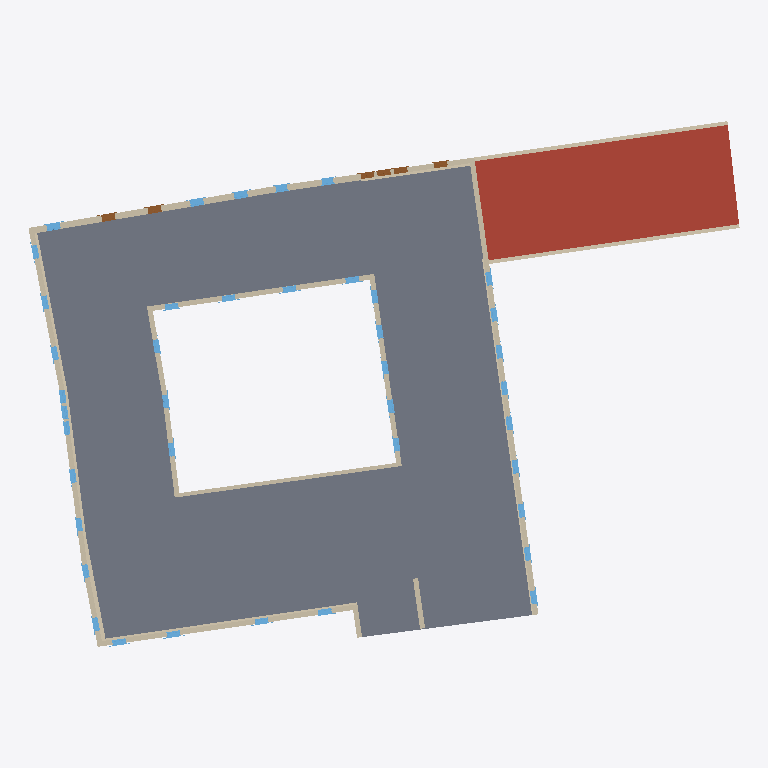
Plan cut of the same IFC building model at storey '1 - Piano Primo' (level 4.70 m, cut at 6.10 m), seen from above with north up, elements coloured by IFC class: 40 windows (light blue), 24 walls (beige), 6 doors (brown), 1 slab (grey), 1 roof (red-brown). Cut surfaces are drawn darker.
Extent 55.9 m × 41.3 m × 10.9 m (x, y, z). Storeys (3): 0 - Piano Terra at 0.00 m; 1 - Piano Primo at 4.70 m; 2 - Piano Secondo at 8.50 m. Elements (85): 40 IfcWindow, 34 IfcWall, 6 IfcDoor, 3 IfcRoof, 2 IfcSlab.

HEADER;
FILE_DESCRIPTION(('ViewDefinition [ReferenceView_V1.2]','ExchangeRequirement [Architecture]'),'2;1');
FILE_NAME('0001','2023-04-26T11:54:57+01:00',(''),(''),'ODA SDAI 22.12','23.0.11.19 - Exporter 23.0.11.19 - Alternate UI 23.0.11.19','');
FILE_SCHEMA(('IFC4'));
ENDSEC;
DATA;
#99=IFCPROJECT('2AzaKV$EP4egdaxkhz88QC',#21,'0001',$,$,'Nome','Stato',(#94),#90);
#116=IFCSITE('2AzaKV$EP4egdaxkhz88QE',#21,'Default',$,$,#115,$,$,.ELEMENT.,$,$,$,$,$);
#101=IFCBUILDING('2AzaKV$EP4egdaxkhz88QD',#21,'',$,$,#16,$,'',.ELEMENT.,$,$,$);
#104=IFCBUILDINGSTOREY('0gI3gH121B0Qelg2yHlhgM',#21,'0 - Piano Terra',$,'Level:Livello',#103,$,'0 - Piano Terra',.ELEMENT.,0.0);
#108=IFCBUILDINGSTOREY('1DRSD6Uyb6Wed7Dez0rA3k',#21,'1 - Piano Primo',$,'Level:Livello',#107,$,'1 - Piano Primo',.ELEMENT.,4.6999999999999975);
#112=IFCBUILDINGSTOREY('3psASTxNHEpgZsmeLAX1eB',#21,'2 - Piano Secondo',$,'Level:Livello',#111,$,'2 - Piano Secondo',.ELEMENT.,8.5);
#7600=IFCSLAB('0ctsOY_$X1tBe4EaNmDsvM',#21,'Floor:P_40cm:172004',$,'Floor:P_40cm',#7578,#7599,'172004',.FLOOR.);
#2918=IFCROOF('0JzqM6igLDgeLxQh7qNTQh',#21,'Basic Roof:T_60cm:161260',$,'Basic Roof:T_60cm',#2916,$,'161260',.NOTDEFINED.);
#2464=IFCWALL('3psASTxNHEpgZsmeLAX1bn',#21,'Basic Wall:ME_40cm:157125',$,'Basic Wall:ME_40cm',#2333,#2463,'157125',.NOTDEFINED.);
#1300=IFCWALL('3psASTxNHEpgZsmeLAX1a3',#21,'Basic Wall:ME_50cm:157111',$,'Basic Wall:ME_50cm',#1233,#1299,'157111',.NOTDEFINED.);
#1826=IFCWALL('3psASTxNHEpgZsmeLAX1a8',#21,'Basic Wall:ME_40cm:157116',$,'Basic Wall:ME_40cm',#1755,#1825,'157116',.NOTDEFINED.);
#2981=IFCWALL('0JzqM6igLDgeLxQh7qNTLn',#21,'Basic Wall:ME_30cm:161334',$,'Basic Wall:ME_30cm',#2969,#2980,'161334',.NOTDEFINED.);
#3017=IFCWALL('0JzqM6igLDgeLxQh7qNTLx',#21,'Basic Wall:ME_30cm:161340',$,'Basic Wall:ME_30cm',#3005,#3016,'161340',.NOTDEFINED.);
#1921=IFCWALL('3psASTxNHEpgZsmeLAX1a9',#21,'Basic Wall:ME_40cm:157117',$,'Basic Wall:ME_40cm',#1850,#1920,'157117',.NOTDEFINED.);
#2247=IFCWALL('3psASTxNHEpgZsmeLAX1br',#21,'Basic Wall:ME_30cm:157121',$,'Basic Wall:ME_30cm',#2235,#2246,'157121',.NOTDEFINED.);
#2028=IFCWALL('3psASTxNHEpgZsmeLAX1aA',#21,'Basic Wall:ME_40cm:157118',$,'Basic Wall:ME_40cm',#1945,#2027,'157118',.NOTDEFINED.);
#1393=IFCWALL('3psASTxNHEpgZsmeLAX1aC',#21,'Basic Wall:ME_40cm:157112',$,'Basic Wall:ME_40cm',#1324,#1392,'157112',.NOTDEFINED.);
#1617=IFCWALL('3psASTxNHEpgZsmeLAX1aE',#21,'Basic Wall:ME_40cm:157114',$,'Basic Wall:ME_40cm',#1536,#1616,'157114',.NOTDEFINED.);
#2536=IFCWALL('3psASTxNHEpgZsmeLAX1b4',#21,'Basic Wall:ME_40cm:157168',$,'Basic Wall:ME_40cm',#2524,#2535,'157168',.NOTDEFINED.);
#838=IFCWALL('0IQrrCPe5BqfO56gDlvl2H',#21,'Basic Wall:ME_55cm:146602',$,'Basic Wall:ME_55cm',#826,#837,'146602',.NOTDEFINED.);
#1173=IFCWALL('0IQrrCPe5BqfO56gDlvlC5',#21,'Basic Wall:ME_50cm:147262',$,'Basic Wall:ME_50cm',#1161,#1172,'147262',.NOTDEFINED.);
#1512=IFCWALL('3psASTxNHEpgZsmeLAX1aD',#21,'Basic Wall:ME_50cm:157113',$,'Basic Wall:ME_50cm',#1461,#1511,'157113',.NOTDEFINED.);
#688=IFCWALL('0IQrrCPe5BqfO56gDlvlSV',#21,'Basic Wall:ME_60cm:146212',$,'Basic Wall:ME_60cm',#676,#687,'146212',.NOTDEFINED.);
#799=IFCWALL('0IQrrCPe5BqfO56gDlvl0B',#21,'Basic Wall:ME_72cm:146480',$,'Basic Wall:ME_72cm',#787,#798,'146480',.NOTDEFINED.);
#2211=IFCWALL('3psASTxNHEpgZsmeLAX1bq',#21,'Basic Wall:ME_40cm:157120',$,'Basic Wall:ME_40cm',#2164,#2210,'157120',.NOTDEFINED.);
#763=IFCWALL('0IQrrCPe5BqfO56gDlvl0w',#21,'Basic Wall:ME_60cm:146433',$,'Basic Wall:ME_60cm',#751,#762,'146433',.NOTDEFINED.);
#2097=IFCWALL('3psASTxNHEpgZsmeLAX1aB',#21,'Basic Wall:ME_40cm:157119',$,'Basic Wall:ME_40cm',#2052,#2096,'157119',.NOTDEFINED.);
#2310=IFCWALL('3psASTxNHEpgZsmeLAX1bs',#21,'Basic Wall:ME_40cm:157122',$,'Basic Wall:ME_40cm',#2271,#2309,'157122',.NOTDEFINED.);
#1731=IFCWALL('3psASTxNHEpgZsmeLAX1aF',#21,'Basic Wall:ME_40cm:157115',$,'Basic Wall:ME_40cm',#1684,#1730,'157115',.NOTDEFINED.);
#1063=IFCWALL('0IQrrCPe5BqfO56gDlvl9v',#21,'Basic Wall:ME_60cm:147010',$,'Basic Wall:ME_60cm',#1051,#1062,'147010',.NOTDEFINED.);
#2571=IFCWALL('3psASTxNHEpgZsmeLAX1iM',#21,'Basic Wall:ME_40cm:157602',$,'Basic Wall:ME_40cm',#2559,#2570,'157602',.NOTDEFINED.);
#2500=IFCWALL('3psASTxNHEpgZsmeLAX1bo',#21,'Basic Wall:ME_40cm:157126',$,'Basic Wall:ME_40cm',#2488,#2499,'157126',.NOTDEFINED.);
#4007=IFCWINDOW('0JzqM6igLDgeLxQh7qNJRE',#21,'Fin 2Ante 2Oscuri Libro:105x176 cm infisso a 10 cm:169353',$,'Fin 2Ante 2Oscuri Libro:105x176 cm infisso a 10 cm',#10814,#4002,'169353',1.8700000000000037,1.8099999999999978,.WINDOW.,.NOTDEFINED.,$);
#8952=IFCDOOR('3KFvdAWET6I9FO_NTvymdB',#21,'Por 2Ante 2Oscuri Libro:105 x 292 cm infisso a 10 cm oscuro a 15 cm:180093',$,'Por 2Ante 2Oscuri Libro:105 x 292 cm infisso a 10 cm oscuro a 15 cm',#10700,#8947,'180093',3.03,1.8099999999999978,.DOOR.,.NOTDEFINED.,$);
#8984=IFCDOOR('3KFvdAWET6I9FO_NTvytUo',#21,'Por 2Ante 2Oscuri Libro:105 x 292 cm infisso a 10 cm oscuro a 15 cm:180484',$,'Por 2Ante 2Oscuri Libro:105 x 292 cm infisso a 10 cm oscuro a 15 cm',#10738,#8979,'180484',3.03,1.8099999999999978,.DOOR.,.NOTDEFINED.,$);
#3976=IFCWINDOW('0JzqM6igLDgeLxQh7qNJUa',#21,'Fin 2Ante 2Oscuri Libro:105x176 cm infisso a 10 cm:169187',$,'Fin 2Ante 2Oscuri Libro:105x176 cm infisso a 10 cm',#10776,#3971,'169187',1.8700000000000037,1.8099999999999978,.WINDOW.,.NOTDEFINED.,$);
#4037=IFCWINDOW('0JzqM6igLDgeLxQh7qNJRM',#21,'Fin 2Ante 2Oscuri Libro:105x176 cm infisso a 10 cm:169361',$,'Fin 2Ante 2Oscuri Libro:105x176 cm infisso a 10 cm',#10852,#4032,'169361',1.8700000000000037,1.8099999999999978,.WINDOW.,.NOTDEFINED.,$);
#4871=IFCWINDOW('0JzqM6igLDgeLxQh7qNJLv',#21,'Fin 2Ante 2Oscuri Libro:90x140 cm infisso a 10 cm oscuro a 15 e sguincio:169534',$,'Fin 2Ante 2Oscuri Libro:90x140 cm infisso a 10 cm oscuro a 15 e sguincio',#11004,#4866,'169534',1.5100000000000027,1.659999999999997,.WINDOW.,.NOTDEFINED.,$);
#4903=IFCWINDOW('0JzqM6igLDgeLxQh7qNJKE',#21,'Fin 2Ante 2Oscuri Libro:90x140 cm infisso a 10 cm oscuro a 15 e sguincio:169545',$,'Fin 2Ante 2Oscuri Libro:90x140 cm infisso a 10 cm oscuro a 15 e sguincio',#11042,#4898,'169545',1.5100000000000027,1.659999999999997,.WINDOW.,.NOTDEFINED.,$);
#7023=IFCWINDOW('0ctsOY_$X1tBe4EaNmDs$E',#21,'Fin 2Ante 2Oscuri Libro:105x176 cm infisso a 10 cm:171644',$,'Fin 2Ante 2Oscuri Libro:105x176 cm infisso a 10 cm',#11560,#7018,'171644',1.8700000000000037,1.8099999999999978,.WINDOW.,.NOTDEFINED.,$);
#7053=IFCWINDOW('0ctsOY_$X1tBe4EaNmDsyv',#21,'Fin 2Ante 2Oscuri Libro:105x176 cm infisso a 10 cm:171659',$,'Fin 2Ante 2Oscuri Libro:105x176 cm infisso a 10 cm',#11596,#7048,'171659',1.8700000000000037,1.8099999999999978,.WINDOW.,.NOTDEFINED.,$);
#5798=IFCWINDOW('0ctsOY_$X1tBe4EaNmDspO',#21,'Fin 2Ante 2Oscuri Libro:105x176 cm infisso a 10 cm:171370',$,'Fin 2Ante 2Oscuri Libro:105x176 cm infisso a 10 cm',#10966,#5793,'171370',1.8700000000000037,1.8099999999999978,.WINDOW.,.NOTDEFINED.,$);
#6873=IFCWINDOW('0ctsOY_$X1tBe4EaNmDs_4',#21,'Fin 2Ante 2Oscuri Libro:105x176 cm infisso a 10 cm:171574',$,'Fin 2Ante 2Oscuri Libro:105x176 cm infisso a 10 cm',#11380,#6868,'171574',1.8700000000000037,1.8099999999999978,.WINDOW.,.NOTDEFINED.,$);
#7083=IFCWINDOW('0ctsOY_$X1tBe4EaNmDsye',#21,'Fin 2Ante 2Oscuri Libro:105x176 cm infisso a 10 cm:171674',$,'Fin 2Ante 2Oscuri Libro:105x176 cm infisso a 10 cm',#11890,#7078,'171674',1.8700000000000037,1.8099999999999978,.WINDOW.,.NOTDEFINED.,$);
#7263=IFCWINDOW('0ctsOY_$X1tBe4EaNmDszw',#21,'Fin 2Ante 2Oscuri Libro:105x176 cm infisso a 10 cm:171720',$,'Fin 2Ante 2Oscuri Libro:105x176 cm infisso a 10 cm',#11740,#7258,'171720',1.8700000000000037,1.8099999999999978,.WINDOW.,.NOTDEFINED.,$);
#7438=IFCWINDOW('0ctsOY_$X1tBe4EaNmDswg',#21,'Fin 2Ante 2Oscuri Libro:105x176 cm infisso a 10 cm:171800',$,'Fin 2Ante 2Oscuri Libro:105x176 cm infisso a 10 cm',#12214,#7434,'171800',1.8700000000000037,1.8099999999999978,.WINDOW.,.NOTDEFINED.,$);
#7467=IFCWINDOW('0ctsOY_$X1tBe4EaNmDswL',#21,'Fin 2Ante 2Oscuri Libro:105x176 cm infisso a 10 cm:171815',$,'Fin 2Ante 2Oscuri Libro:105x176 cm infisso a 10 cm',#12250,#7463,'171815',1.8700000000000037,1.8099999999999978,.WINDOW.,.NOTDEFINED.,$);
#7554=IFCWINDOW('0ctsOY_$X1tBe4EaNmDsxc',#21,'Fin 2Ante 2Oscuri Libro:105x176 cm infisso a 10 cm:171860',$,'Fin 2Ante 2Oscuri Libro:105x176 cm infisso a 10 cm',#12358,#7550,'171860',1.8700000000000037,1.8099999999999978,.WINDOW.,.NOTDEFINED.,$);
#5768=IFCWINDOW('0ctsOY_$X1tBe4EaNmDspv',#21,'Fin 2Ante 2Oscuri Libro:105x176 cm infisso a 10 cm:171339',$,'Fin 2Ante 2Oscuri Libro:105x176 cm infisso a 10 cm',#10928,#5763,'171339',1.8700000000000037,1.8099999999999978,.WINDOW.,.NOTDEFINED.,$);
#6783=IFCWINDOW('0ctsOY_$X1tBe4EaNmDsnq',#21,'Fin 2Ante 2Oscuri Libro:105x176 cm infisso a 10 cm:171462',$,'Fin 2Ante 2Oscuri Libro:105x176 cm infisso a 10 cm',#11270,#6778,'171462',1.8700000000000037,1.8099999999999978,.WINDOW.,.NOTDEFINED.,$);
#6813=IFCWINDOW('0ctsOY_$X1tBe4EaNmDsnx',#21,'Fin 2Ante 2Oscuri Libro:105x176 cm infisso a 10 cm:171465',$,'Fin 2Ante 2Oscuri Libro:105x176 cm infisso a 10 cm',#11308,#6808,'171465',1.8700000000000037,1.8099999999999978,.WINDOW.,.NOTDEFINED.,$);
#6843=IFCWINDOW('0ctsOY_$X1tBe4EaNmDs_U',#21,'Fin 2Ante 2Oscuri Libro:105x176 cm infisso a 10 cm:171564',$,'Fin 2Ante 2Oscuri Libro:105x176 cm infisso a 10 cm',#11344,#6838,'171564',1.8700000000000037,1.8099999999999978,.WINDOW.,.NOTDEFINED.,$);
#6933=IFCWINDOW('0ctsOY_$X1tBe4EaNmDs$c',#21,'Fin 2Ante 2Oscuri Libro:105x176 cm infisso a 10 cm:171604',$,'Fin 2Ante 2Oscuri Libro:105x176 cm infisso a 10 cm',#11452,#6928,'171604',1.8700000000000037,1.8099999999999978,.WINDOW.,.NOTDEFINED.,$);
#7351=IFCWINDOW('0ctsOY_$X1tBe4EaNmDszP',#21,'Fin 2Ante 2Oscuri Libro:105x176 cm infisso a 10 cm:171755',$,'Fin 2Ante 2Oscuri Libro:105x176 cm infisso a 10 cm',#12106,#7347,'171755',1.8700000000000037,1.8099999999999978,.WINDOW.,.NOTDEFINED.,$);
#7525=IFCWINDOW('0ctsOY_$X1tBe4EaNmDsxt',#21,'Fin 2Ante 2Oscuri Libro:105x176 cm infisso a 10 cm:171845',$,'Fin 2Ante 2Oscuri Libro:105x176 cm infisso a 10 cm',#12322,#7521,'171845',1.8700000000000037,1.8099999999999978,.WINDOW.,.NOTDEFINED.,$);
#5737=IFCWINDOW('0ctsOY_$X1tBe4EaNmDso7',#21,'Fin 2Ante 2Oscuri Libro:105x176 cm infisso a 10 cm:171317',$,'Fin 2Ante 2Oscuri Libro:105x176 cm infisso a 10 cm',#10890,#5732,'171317',1.8700000000000037,1.8099999999999978,.WINDOW.,.NOTDEFINED.,$);
#7113=IFCWINDOW('0ctsOY_$X1tBe4EaNmDsyk',#21,'Fin 2Ante 2Oscuri Libro:105x176 cm infisso a 10 cm:171676',$,'Fin 2Ante 2Oscuri Libro:105x176 cm infisso a 10 cm',#11852,#7108,'171676',1.8700000000000037,1.8099999999999978,.WINDOW.,.NOTDEFINED.,$);
#7203=IFCWINDOW('0ctsOY_$X1tBe4EaNmDsy6',#21,'Fin 2Ante 2Oscuri Libro:105x176 cm infisso a 10 cm:171700',$,'Fin 2Ante 2Oscuri Libro:105x176 cm infisso a 10 cm',#11668,#7198,'171700',1.8700000000000037,1.8099999999999978,.WINDOW.,.NOTDEFINED.,$);
#7322=IFCWINDOW('0ctsOY_$X1tBe4EaNmDszk',#21,'Fin 2Ante 2Oscuri Libro:105x176 cm infisso a 10 cm:171740',$,'Fin 2Ante 2Oscuri Libro:105x176 cm infisso a 10 cm',#12070,#7318,'171740',1.8700000000000037,1.8099999999999978,.WINDOW.,.NOTDEFINED.,$);
#7496=IFCWINDOW('0ctsOY_$X1tBe4EaNmDsw4',#21,'Fin 2Ante 2Oscuri Libro:105x176 cm infisso a 10 cm:171830',$,'Fin 2Ante 2Oscuri Libro:105x176 cm infisso a 10 cm',#12286,#7492,'171830',1.8700000000000037,1.8099999999999978,.WINDOW.,.NOTDEFINED.,$);
#10431=IFCDOOR('3KFvdAWET6I9FO_NTvytSk',#21,'Por 2Ante 2Oscuri Libro:105 x 292 cm infisso a 10 cm oscuro a 15 cm:180632',$,'Por 2Ante 2Oscuri Libro:105 x 292 cm infisso a 10 cm oscuro a 15 cm',#12034,#10426,'180632',3.03,1.8099999999999978,.DOOR.,.NOTDEFINED.,$);
#6753=IFCWINDOW('0ctsOY_$X1tBe4EaNmDsmE',#21,'Fin 2Ante 2Oscuri Libro:105x176 cm infisso a 10 cm:171452',$,'Fin 2Ante 2Oscuri Libro:105x176 cm infisso a 10 cm',#11232,#6748,'171452',1.8700000000000037,1.8099999999999978,.WINDOW.,.NOTDEFINED.,$);
#6723=IFCWINDOW('0ctsOY_$X1tBe4EaNmDsm0',#21,'Fin 2Ante 2Oscuri Libro:105x176 cm infisso a 10 cm:171442',$,'Fin 2Ante 2Oscuri Libro:105x176 cm infisso a 10 cm',#11194,#6718,'171442',1.8700000000000037,1.8099999999999978,.WINDOW.,.NOTDEFINED.,$);
#6903=IFCWINDOW('0ctsOY_$X1tBe4EaNmDs$t',#21,'Fin 2Ante 2Oscuri Libro:105x176 cm infisso a 10 cm:171589',$,'Fin 2Ante 2Oscuri Libro:105x176 cm infisso a 10 cm',#11416,#6898,'171589',1.8700000000000037,1.8099999999999978,.WINDOW.,.NOTDEFINED.,$);
#6963=IFCWINDOW('0ctsOY_$X1tBe4EaNmDs$H',#21,'Fin 2Ante 2Oscuri Libro:105x176 cm infisso a 10 cm:171619',$,'Fin 2Ante 2Oscuri Libro:105x176 cm infisso a 10 cm',#11488,#6958,'171619',1.8700000000000037,1.8099999999999978,.WINDOW.,.NOTDEFINED.,$);
#6993=IFCWINDOW('0ctsOY_$X1tBe4EaNmDs$V',#21,'Fin 2Ante 2Oscuri Libro:105x176 cm infisso a 10 cm:171629',$,'Fin 2Ante 2Oscuri Libro:105x176 cm infisso a 10 cm',#11524,#6988,'171629',1.8700000000000037,1.8099999999999978,.WINDOW.,.NOTDEFINED.,$);
#7143=IFCWINDOW('0ctsOY_$X1tBe4EaNmDsyK',#21,'Fin 2Ante 2Oscuri Libro:105x176 cm infisso a 10 cm:171686',$,'Fin 2Ante 2Oscuri Libro:105x176 cm infisso a 10 cm',#11814,#7138,'171686',1.8700000000000037,1.8099999999999978,.WINDOW.,.NOTDEFINED.,$);
#7173=IFCWINDOW('0ctsOY_$X1tBe4EaNmDsyQ',#21,'Fin 2Ante 2Oscuri Libro:105x176 cm infisso a 10 cm:171688',$,'Fin 2Ante 2Oscuri Libro:105x176 cm infisso a 10 cm',#11632,#7168,'171688',1.8700000000000037,1.8099999999999978,.WINDOW.,.NOTDEFINED.,$);
#7233=IFCWINDOW('0ctsOY_$X1tBe4EaNmDsyC',#21,'Fin 2Ante 2Oscuri Libro:105x176 cm infisso a 10 cm:171710',$,'Fin 2Ante 2Oscuri Libro:105x176 cm infisso a 10 cm',#11704,#7228,'171710',1.8700000000000037,1.8099999999999978,.WINDOW.,.NOTDEFINED.,$);
#7293=IFCWINDOW('0ctsOY_$X1tBe4EaNmDszW',#21,'Fin 2Ante 2Oscuri Libro:105x176 cm infisso a 10 cm:171730',$,'Fin 2Ante 2Oscuri Libro:105x176 cm infisso a 10 cm',#11776,#7288,'171730',1.8700000000000037,1.8099999999999978,.WINDOW.,.NOTDEFINED.,$);
#7380=IFCWINDOW('0ctsOY_$X1tBe4EaNmDsz8',#21,'Fin 2Ante 2Oscuri Libro:105x176 cm infisso a 10 cm:171770',$,'Fin 2Ante 2Oscuri Libro:105x176 cm infisso a 10 cm',#12142,#7376,'171770',1.8700000000000037,1.8099999999999978,.WINDOW.,.NOTDEFINED.,$);
#7409=IFCWINDOW('0ctsOY_$X1tBe4EaNmDswx',#21,'Fin 2Ante 2Oscuri Libro:105x176 cm infisso a 10 cm:171785',$,'Fin 2Ante 2Oscuri Libro:105x176 cm infisso a 10 cm',#12178,#7405,'171785',1.8700000000000037,1.8099999999999978,.WINDOW.,.NOTDEFINED.,$);
#10371=IFCDOOR('3KFvdAWET6I9FO_NTvytSo',#21,'Por 2Ante 2Oscuri Libro:105 x 292 cm infisso a 10 cm oscuro a 15 cm:180612',$,'Por 2Ante 2Oscuri Libro:105 x 292 cm infisso a 10 cm oscuro a 15 cm',#11962,#10366,'180612',3.03,1.8099999999999978,.DOOR.,.NOTDEFINED.,$);
#10340=IFCDOOR('3KFvdAWET6I9FO_NTvytVF',#21,'Por 2Ante 2Oscuri Libro:105 x 292 cm infisso a 10 cm oscuro a 15 cm:180601',$,'Por 2Ante 2Oscuri Libro:105 x 292 cm infisso a 10 cm oscuro a 15 cm',#11926,#10335,'180601',3.03,1.8099999999999978,.DOOR.,.NOTDEFINED.,$);
#10401=IFCDOOR('3KFvdAWET6I9FO_NTvytSu',#21,'Por 2Ante 2Oscuri Libro:105 x 292 cm infisso a 10 cm oscuro a 15 cm:180622',$,'Por 2Ante 2Oscuri Libro:105 x 292 cm infisso a 10 cm oscuro a 15 cm',#11998,#10396,'180622',3.03,1.8099999999999978,.DOOR.,.NOTDEFINED.,$);
#6663=IFCWINDOW('0ctsOY_$X1tBe4EaNmDsmc',#21,'Fin 2Ante 2Oscuri Libro:105x176 cm infisso a 10 cm:171412',$,'Fin 2Ante 2Oscuri Libro:105x176 cm infisso a 10 cm',#11118,#6658,'171412',1.8700000000000037,1.759999999999999,.WINDOW.,.NOTDEFINED.,$);
#6693=IFCWINDOW('0ctsOY_$X1tBe4EaNmDsmi',#21,'Fin 2Ante 2Oscuri Libro:105x176 cm infisso a 10 cm:171422',$,'Fin 2Ante 2Oscuri Libro:105x176 cm infisso a 10 cm',#11156,#6688,'171422',1.8700000000000037,1.759999999999999,.WINDOW.,.NOTDEFINED.,$);
#6632=IFCWINDOW('0ctsOY_$X1tBe4EaNmDsmW',#21,'Fin 2Ante 2Oscuri Libro:105x176 cm infisso a 10 cm:171410',$,'Fin 2Ante 2Oscuri Libro:105x176 cm infisso a 10 cm',#11080,#6627,'171410',1.8700000000000037,1.759999999999999,.WINDOW.,.NOTDEFINED.,$);
ENDSEC;